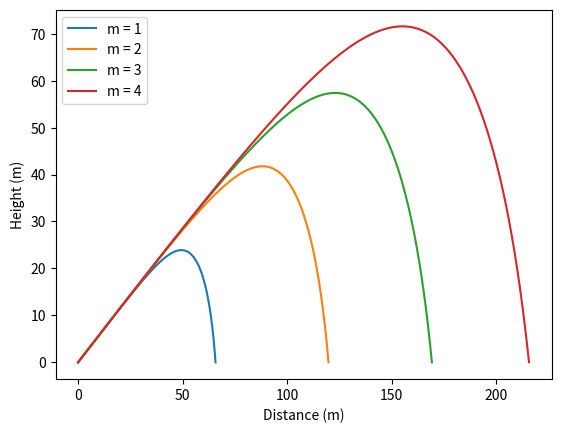

Generate this figure with matplotlib:
import numpy as np 
import matplotlib.pyplot as plt 

rho = 1.22
c=0.47
r= 0.08
const = 9.81*np.pi*r**2 * rho *c /2
def f1(coeff, t):
    m=1
    A= const/m
    x = coeff[0]
    vx= coeff[1]
    y = coeff[2]
    vy= coeff[3]
    fx = vx 
    fvx = -A*vx*np.sqrt (vx**2+vy**2)
    fy = vy 
    fvy = -1 -A*vy*np.sqrt(vx**2+vy**2)
    return np.array([fx, fvx,fy,fvy],float)

def f2(coeff, t):
    m=2
    A= const/m
    x = coeff [0]
    vx= coeff [1]
    y = coeff [2]
    vy= coeff [3]
    fx = vx 
    fvx = -A*vx*np.sqrt (vx**2+vy**2)
    fy = vy
    fvy = -1 -A*vy*np.sqrt(vx**2+vy**2)
    return np.array ([fx, fvx, fy,fvy], float)

def f3(coeff, t):
    m=3
    A= const/m
    x = coeff [0]
    vx= coeff [1]
    y = coeff [2]
    vy= coeff [3]
    fx = vx 
    fvx = -A*vx*np.sqrt (vx**2+vy**2)
    fy = vy 
    fvy = -1 -A*vy*np.sqrt(vx**2+vy**2)
    return np.array ([fx, fvx, fy,fvy], float)

def f4(coeff, t):
    m=4
    A= const/m
    x = coeff [0]
    vx= coeff [1]
    y = coeff [2]
    vy= coeff [3]
    fx = vx
    fvx = -A*vx*np.sqrt (vx**2+vy**2)
    fy = vy 
    fvy = -1 -A*vy*np.sqrt(vx**2+vy**2)
    return np.array ([fx, fvx, fy,fvy], float)


def rk4_step(func, x, t, h):
    k1 = h*func(x, t)
    k2= h*func(x+0.5*k1,t+0.5*h)
    k3= h*func(x+0.5*k2,t+0.5*h)
    k4 = h*func(x+k3, t+h)
    return x + (k1+2*k2+2*k3+k4)/6



def rungekutta(func, x0,vx0, y0,vy0, h, t):
    tpoints = np.arange(0, t,h)
    xlist =[]
    vxlist =[]
    ylist = []
    vylist = []
    coeff = np.array ([x0, vx0,y0, vy0], float)
    for t in tpoints: 
        if coeff[2] < 0: 
            break
        xlist.append (coeff [0])
        vxlist.append (coeff [1])
        ylist.append (coeff[2])
        vylist.append (coeff[3])
        coeff = rk4_step(func,coeff, t, h)
    return tpoints, xlist, vxlist, ylist, vylist

tpoints, xlist, vxlist, ylist, vylist = rungekutta(f1, 0, 100*np.cos(np.pi/6),0, 100*np.sin(np.pi/6), 0.01, 1000)
plt. plot(xlist,ylist, label='m = 1')
tpoints, xlist, vxlist, ylist, vylist = rungekutta(f2, 0, 100*np.cos(np.pi/6),0, 100*np.sin(np.pi/6), 0.01, 1000)
plt.plot(xlist,ylist, label = 'm = 2')
tpoints, xlist, vxlist,ylist,vylist = rungekutta(f3, 0, 100*np.cos(np.pi/6),0, 100*np.sin(np.pi/6), 0.01, 1000)
plt.plot(xlist,ylist, label = 'm = 3')
tpoints, xlist, vxlist, ylist, vylist = rungekutta(f4, 0, 100*np.cos(np.pi/6),0, 100*np.sin(np.pi/6), 0.01, 1000)
plt.plot(xlist,ylist, label= 'm = 4')
plt.xlabel('Distance (m)')
plt.ylabel('Height (m)')
plt.legend()
plt.show()


